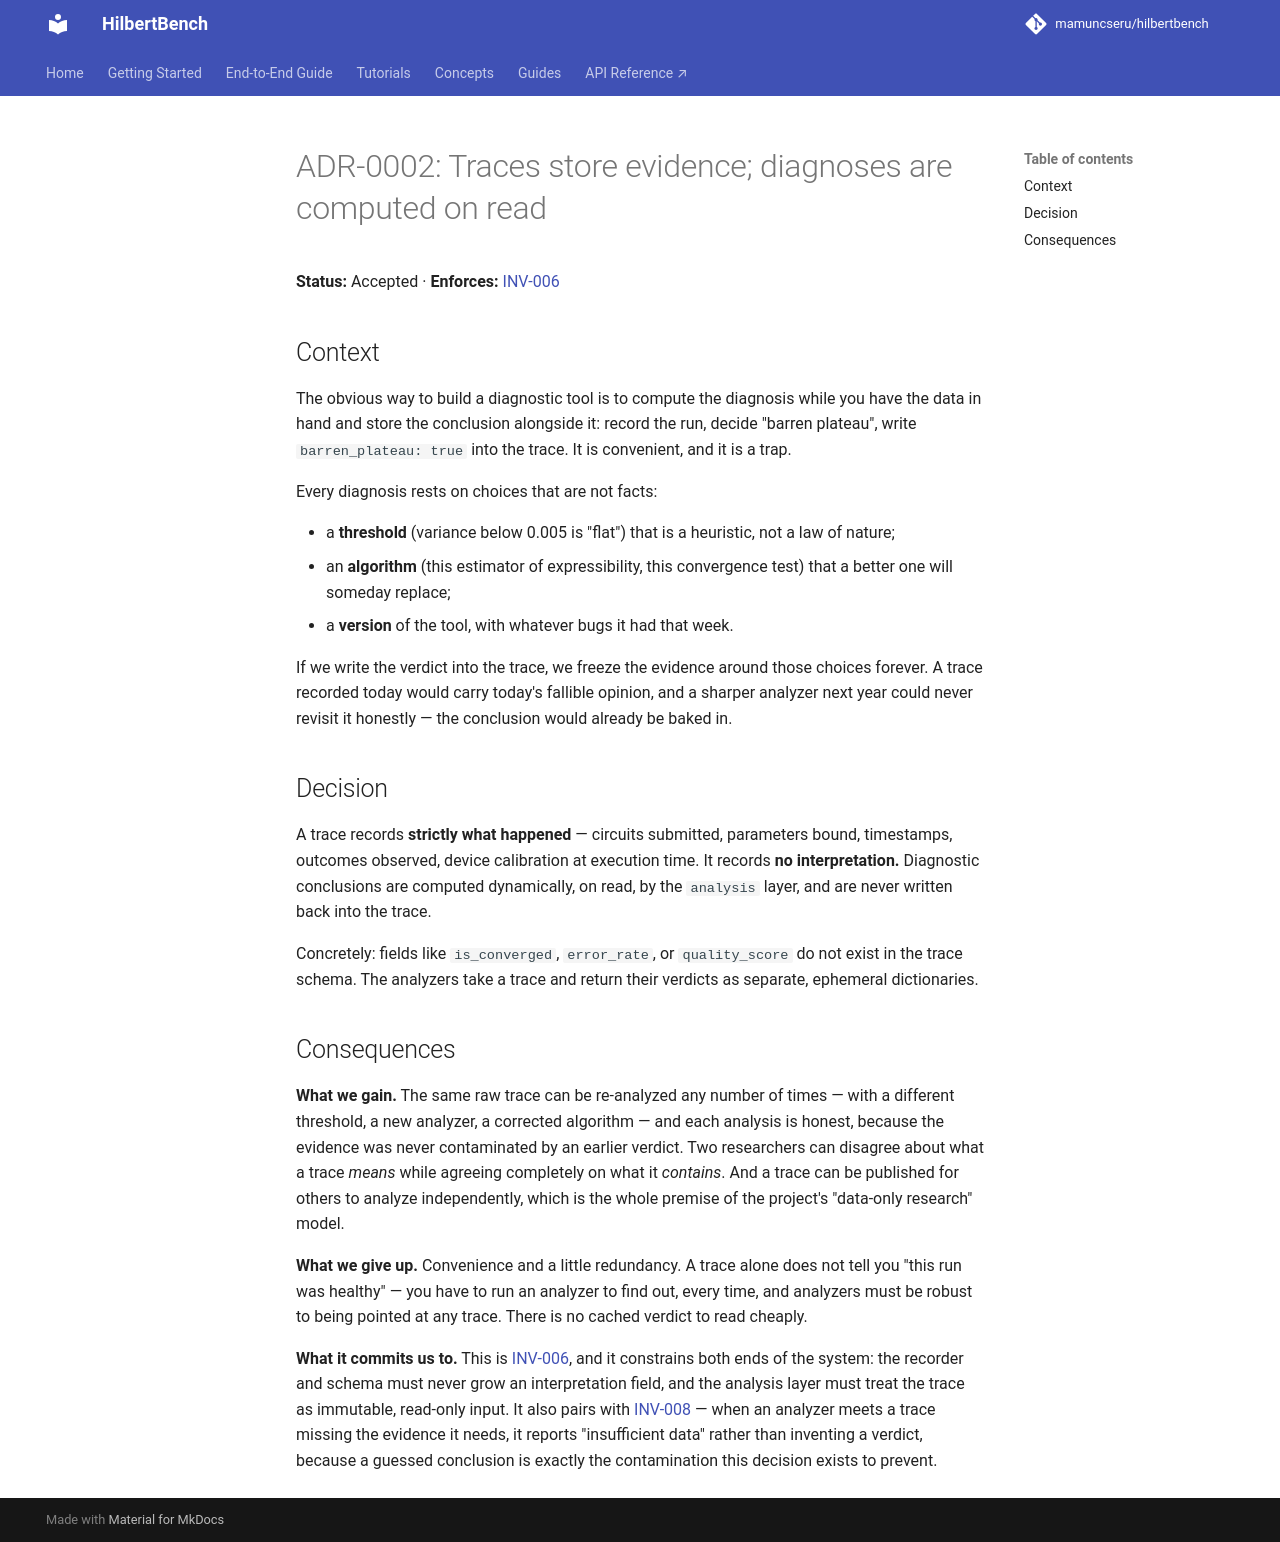

repository: mamuncseru/hilbertbench · page: design_decisions/0002_evidence_vs_interpretation/index.html · generator: mkdocs

# ADR-0002: Traces store evidence; diagnoses are computed on read

**Status:** Accepted · **Enforces:** [INV-006](../reference/invariants.md)

## Context

The obvious way to build a diagnostic tool is to compute the diagnosis
while you have the data in hand and store the conclusion alongside it:
record the run, decide "barren plateau", write `barren_plateau: true`
into the trace. It is convenient, and it is a trap.

Every diagnosis rests on choices that are not facts:

- a **threshold** (variance below 0.005 is "flat") that is a heuristic,
  not a law of nature;
- an **algorithm** (this estimator of expressibility, this convergence
  test) that a better one will someday replace;
- a **version** of the tool, with whatever bugs it had that week.

If we write the verdict into the trace, we freeze the evidence around
those choices forever. A trace recorded today would carry today's
fallible opinion, and a sharper analyzer next year could never revisit
it honestly — the conclusion would already be baked in.

## Decision

A trace records **strictly what happened** — circuits submitted,
parameters bound, timestamps, outcomes observed, device calibration at
execution time. It records **no interpretation.** Diagnostic
conclusions are computed dynamically, on read, by the `analysis` layer,
and are never written back into the trace.

Concretely: fields like `is_converged`, `error_rate`, or
`quality_score` do not exist in the trace schema. The analyzers take a
trace and return their verdicts as separate, ephemeral dictionaries.

## Consequences

**What we gain.** The same raw trace can be re-analyzed any number of
times — with a different threshold, a new analyzer, a corrected
algorithm — and each analysis is honest, because the evidence was never
contaminated by an earlier verdict. Two researchers can disagree about
what a trace *means* while agreeing completely on what it *contains*.
And a trace can be published for others to analyze independently, which
is the whole premise of the project's "data-only research" model.

**What we give up.** Convenience and a little redundancy. A trace alone
does not tell you "this run was healthy" — you have to run an analyzer
to find out, every time, and analyzers must be robust to being pointed
at any trace. There is no cached verdict to read cheaply.

**What it commits us to.** This is [INV-006](../reference/invariants.md),
and it constrains both ends of the system: the recorder and schema must
never grow an interpretation field, and the analysis layer must treat
the trace as immutable, read-only input. It also pairs with
[INV-008](../reference/invariants.md) — when an analyzer meets a
trace missing the evidence it needs, it reports "insufficient data"
rather than inventing a verdict, because a guessed conclusion is exactly
the contamination this decision exists to prevent.
